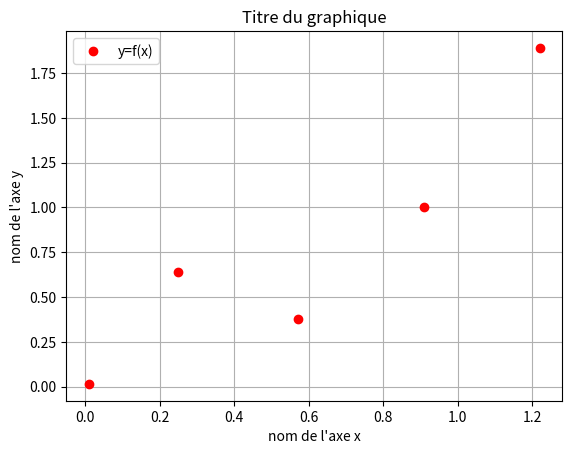

The script that saved this image:

# -*- coding: utf-8 -*-

from matplotlib.pyplot import*

#valeur des abscisses
x=[0.01,0.25,0.57,0.91,1.22]

#valeur des ordonnées
y=[0.015,0.64,0.38,1.0,1.89]

#tracé des points
plot(x,y,'ro',label="y=f(x)")

xlabel("nom de l'axe x")
ylabel("nom de l'axe y")
grid()
legend()
title("Titre du graphique")
show()
